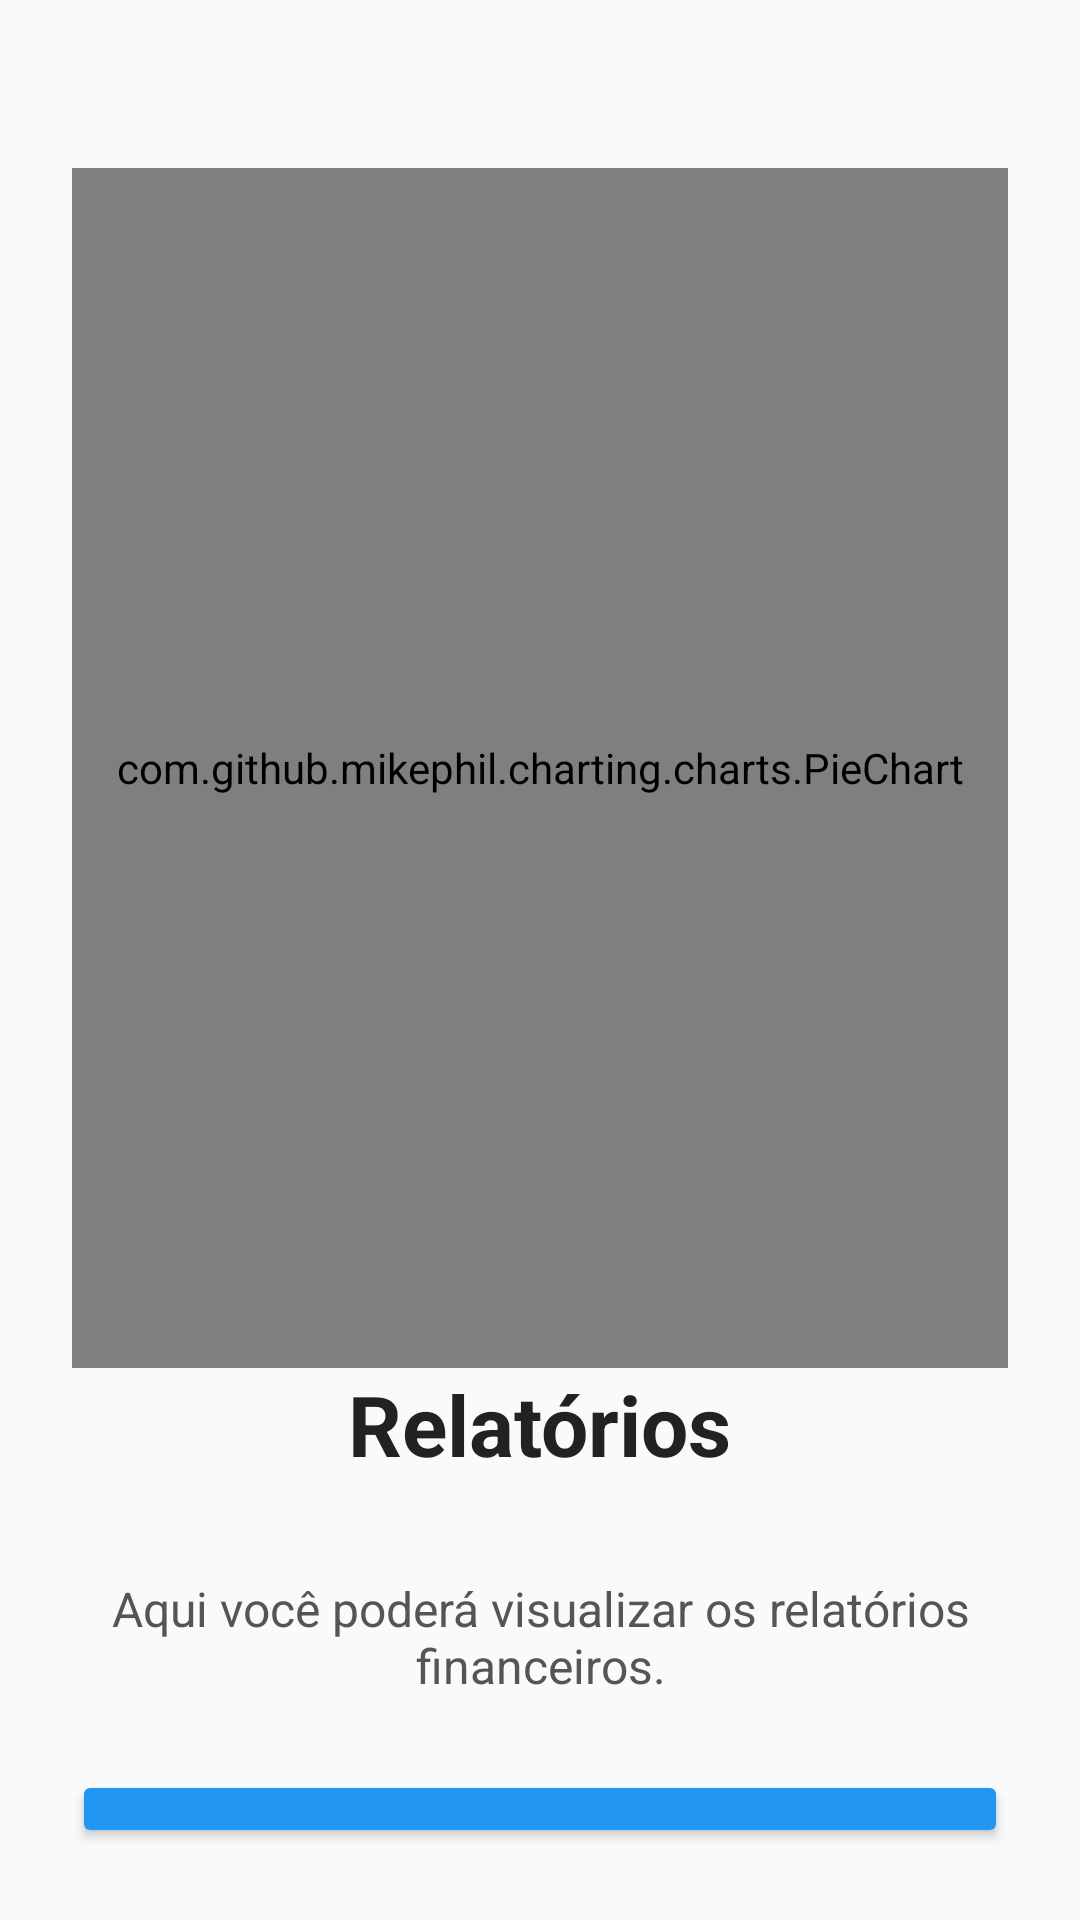

Reconstruct the res/layout file that produces this screen, plus the resources it refers to.
<!-- AndroidManifest.xml: application theme Theme.ProjetoFindPower -->
<!-- res/layout/activity_relatorios.xml -->
<?xml version="1.0" encoding="utf-8"?>
<LinearLayout xmlns:android="http://schemas.android.com/apk/res/android"
    android:id="@+id/main"
    android:layout_width="match_parent"
    android:layout_height="match_parent"
    android:orientation="vertical"
    android:padding="24dp"
    android:gravity="center_horizontal"
    android:background="#FAFAFA">

    <com.github.mikephil.charting.charts.PieChart
        android:id="@+id/pieChart"
        android:layout_width="match_parent"
        android:layout_height="400dp"
        android:layout_marginTop="32dp" />
    
    <TextView
        android:layout_width="wrap_content"
        android:layout_height="wrap_content"
        android:text="Relatórios"
        android:textSize="28sp"
        android:textStyle="bold"
        android:textColor="#222"
        android:paddingBottom="32dp" />

    
    <TextView
        android:layout_width="match_parent"
        android:layout_height="wrap_content"
        android:text="Aqui você poderá visualizar os relatórios financeiros."
        android:textSize="16sp"
        android:textColor="#555"
        android:gravity="center"
        android:paddingBottom="24dp" />

    
    <Button
        android:id="@+id/btnGerarRelatorio"
        android:layout_width="match_parent"
        android:layout_height="wrap_content"
        android:text="Gerar Relatório"
        android:backgroundTint="#2196F3"
        android:textColor="@android:color/white"
        android:padding="12dp" />

</LinearLayout>
<!-- resources referenced by this layout -->
<resources>
  <style name="Theme.ProjetoFindPower" parent="Base.Theme.ProjetoFindPower" />
  <style name="Base.Theme.ProjetoFindPower" parent="Theme.Material3.DayNight.NoActionBar">
          
          
      </style>
</resources>
